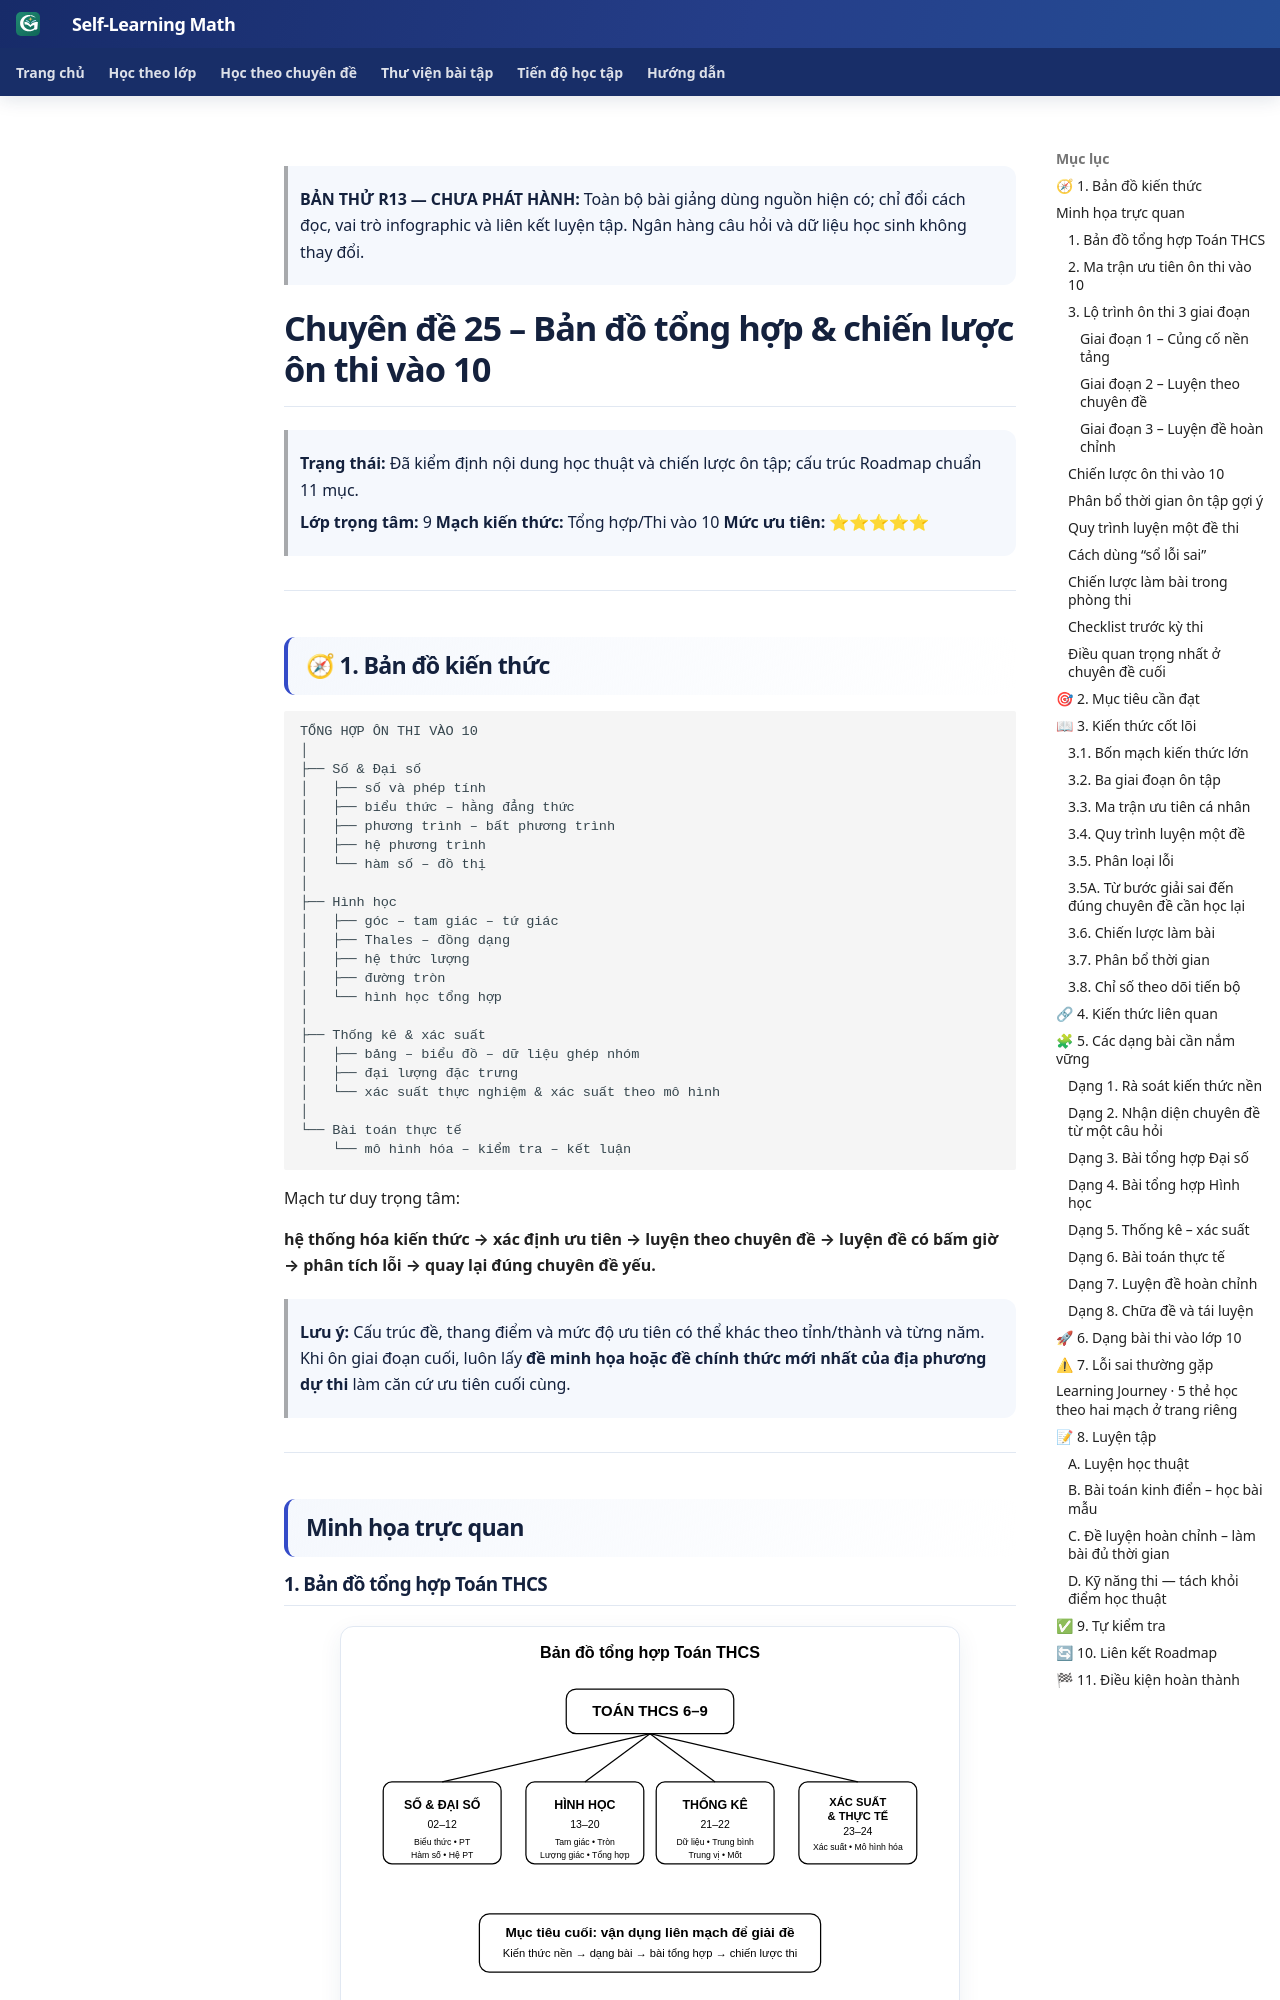

repository: TMA2015/roadmap-toan-thcs · page: kien-thuc/25-tong-hop-on-thi-10/preview-composition-r13/index.html · generator: mkdocs

> **BẢN THỬ R13 — CHƯA PHÁT HÀNH:** Toàn bộ bài giảng dùng nguồn hiện có; chỉ đổi cách đọc, vai trò infographic và liên kết luyện tập. Ngân hàng câu hỏi và dữ liệu học sinh không thay đổi.

<link rel="stylesheet" href="../../../assets/stylesheets/math-knowledge-composition-v1.css">

# Chuyên đề 25 – Bản đồ tổng hợp & chiến lược ôn thi vào 10

> **Trạng thái:** Đã kiểm định nội dung học thuật và chiến lược ôn tập; cấu trúc Roadmap chuẩn 11 mục.
>
> **Lớp trọng tâm:** 9
> **Mạch kiến thức:** Tổng hợp/Thi vào 10
> **Mức ưu tiên:** ⭐⭐⭐⭐⭐

---

## 🧭 1. Bản đồ kiến thức

```text
TỔNG HỢP ÔN THI VÀO 10
│
├── Số & Đại số
│   ├── số và phép tính
│   ├── biểu thức – hằng đẳng thức
│   ├── phương trình – bất phương trình
│   ├── hệ phương trình
│   └── hàm số – đồ thị
│
├── Hình học
│   ├── góc – tam giác – tứ giác
│   ├── Thales – đồng dạng
│   ├── hệ thức lượng
│   ├── đường tròn
│   └── hình học tổng hợp
│
├── Thống kê & xác suất
│   ├── bảng – biểu đồ – dữ liệu ghép nhóm
│   ├── đại lượng đặc trưng
│   └── xác suất thực nghiệm & xác suất theo mô hình
│
└── Bài toán thực tế
    └── mô hình hóa – kiểm tra – kết luận
```

Mạch tư duy trọng tâm:

**hệ thống hóa kiến thức → xác định ưu tiên → luyện theo chuyên đề → luyện đề có bấm giờ → phân tích lỗi → quay lại đúng chuyên đề yếu.**

> **Lưu ý:** Cấu trúc đề, thang điểm và mức độ ưu tiên có thể khác theo tỉnh/thành và từng năm. Khi ôn giai đoạn cuối, luôn lấy **đề minh họa hoặc đề chính thức mới nhất của địa phương dự thi** làm căn cứ ưu tiên cuối cùng.

---

## Minh họa trực quan

### 1. Bản đồ tổng hợp Toán THCS

<p align="center">
  <img src="../../../assets/review/25/25-ban-do-tong-hop.svg"
       alt="Bản đồ tổng hợp Toán THCS"
       width="620">
</p>

> Đây là bức tranh tổng thể của toàn bộ lộ trình Toán THCS từ lớp 6 đến lớp 9.

Bốn mạch lớn cần nắm:

- **Số và Đại số**: biểu thức, hằng đẳng thức, phương trình, hệ phương trình, hàm số;
- **Hình học**: góc, tam giác, tứ giác, đường tròn, hệ thức lượng, bài hình tổng hợp;
- **Thống kê**: bảng tần số/tần số tương đối, biểu đồ, dữ liệu ghép nhóm, số trung bình, trung vị, mốt;
- **Xác suất và bài toán thực tế**: xác suất thực nghiệm, không gian mẫu, biến cố, xác suất theo mô hình và mô hình hóa.

Mục tiêu cuối cùng không phải chỉ “học hết từng chuyên đề”, mà là:

> kết nối kiến thức giữa các mạch để giải bài tổng hợp và bài thi hoàn chỉnh.

---
